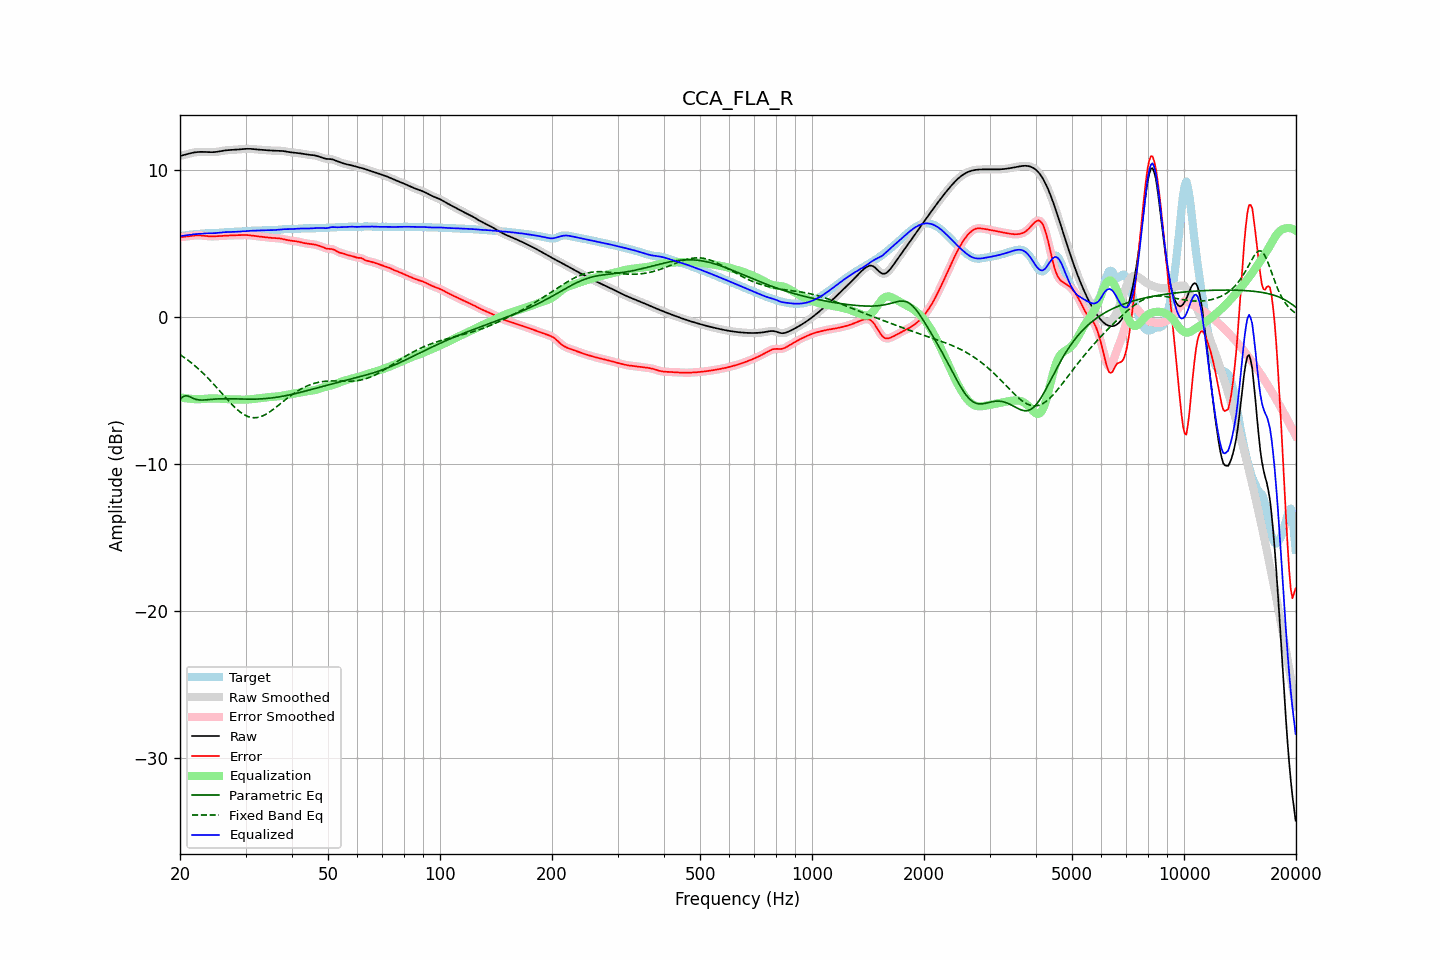

Values plotted in this chart, from the file beside it:
frequency, raw, error, smoothed, error_smoothed, equalization, parametric_eq, fixed_band_eq, equalized_raw, equalized_smoothed, target
20.00, 10.98, 5.45, 10.98, 5.45, -5.44, -5.57, -2.53, 5.54, 5.53, 5.53
20.20, 11.01, 5.47, 11.01, 5.46, -5.46, -5.48, -2.61, 5.54, 5.54, 5.54
20.40, 11.03, 5.48, 11.03, 5.48, -5.48, -5.38, -2.68, 5.55, 5.55, 5.55
20.61, 11.06, 5.49, 11.06, 5.49, -5.50, -5.35, -2.76, 5.57, 5.57, 5.57
20.81, 11.09, 5.50, 11.09, 5.50, -5.51, -5.32, -2.84, 5.58, 5.58, 5.59
21.02, 11.12, 5.51, 11.12, 5.51, -5.52, -5.36, -2.92, 5.60, 5.60, 5.61
21.23, 11.15, 5.53, 11.15, 5.53, -5.53, -5.40, -3.00, 5.62, 5.62, 5.62
21.44, 11.18, 5.54, 11.18, 5.54, -5.54, -5.45, -3.09, 5.63, 5.63, 5.64
21.66, 11.20, 5.56, 11.20, 5.56, -5.56, -5.50, -3.18, 5.64, 5.65, 5.65
21.87, 11.22, 5.57, 11.22, 5.57, -5.56, -5.54, -3.27, 5.66, 5.66, 5.65
22.09, 11.24, 5.58, 11.24, 5.58, -5.57, -5.58, -3.36, 5.67, 5.67, 5.66
22.31, 11.25, 5.58, 11.25, 5.58, -5.57, -5.60, -3.46, 5.68, 5.68, 5.67
22.54, 11.26, 5.58, 11.26, 5.58, -5.57, -5.62, -3.56, 5.68, 5.68, 5.68
22.76, 11.26, 5.57, 11.26, 5.57, -5.57, -5.62, -3.66, 5.69, 5.69, 5.69
22.99, 11.26, 5.56, 11.26, 5.56, -5.56, -5.63, -3.76, 5.70, 5.70, 5.70
23.22, 11.26, 5.55, 11.26, 5.55, -5.55, -5.62, -3.87, 5.71, 5.71, 5.71
23.45, 11.25, 5.53, 11.25, 5.54, -5.54, -5.61, -3.98, 5.71, 5.71, 5.72
23.69, 11.25, 5.52, 11.25, 5.52, -5.53, -5.60, -4.09, 5.72, 5.72, 5.72
23.92, 11.24, 5.52, 11.24, 5.52, -5.52, -5.59, -4.20, 5.72, 5.72, 5.72
24.16, 11.24, 5.51, 11.24, 5.51, -5.52, -5.58, -4.32, 5.72, 5.72, 5.73
24.40, 11.24, 5.51, 11.24, 5.51, -5.51, -5.57, -4.44, 5.72, 5.72, 5.73
24.65, 11.24, 5.51, 11.24, 5.51, -5.51, -5.56, -4.56, 5.73, 5.73, 5.73
24.89, 11.25, 5.52, 11.25, 5.52, -5.52, -5.56, -4.68, 5.73, 5.73, 5.73
25.14, 11.26, 5.52, 11.26, 5.52, -5.52, -5.55, -4.80, 5.74, 5.74, 5.74
25.39, 11.28, 5.53, 11.28, 5.53, -5.53, -5.54, -4.92, 5.75, 5.75, 5.75
25.65, 11.30, 5.54, 11.30, 5.54, -5.54, -5.54, -5.04, 5.76, 5.76, 5.76
25.91, 11.32, 5.55, 11.32, 5.55, -5.55, -5.54, -5.17, 5.78, 5.78, 5.77
26.16, 11.34, 5.56, 11.34, 5.56, -5.55, -5.54, -5.29, 5.79, 5.79, 5.79
26.43, 11.36, 5.56, 11.36, 5.56, -5.56, -5.54, -5.42, 5.80, 5.80, 5.79
26.69, 11.37, 5.57, 11.37, 5.57, -5.57, -5.54, -5.54, 5.80, 5.80, 5.80
26.96, 11.38, 5.57, 11.38, 5.57, -5.57, -5.54, -5.66, 5.81, 5.81, 5.81
27.23, 11.38, 5.57, 11.38, 5.57, -5.57, -5.54, -5.78, 5.81, 5.81, 5.81
27.50, 11.39, 5.58, 11.39, 5.58, -5.58, -5.54, -5.89, 5.81, 5.81, 5.81
27.77, 11.39, 5.58, 11.39, 5.58, -5.58, -5.55, -6.00, 5.81, 5.81, 5.81
28.05, 11.40, 5.58, 11.40, 5.58, -5.59, -5.55, -6.11, 5.81, 5.82, 5.82
28.33, 11.41, 5.59, 11.41, 5.59, -5.59, -5.55, -6.21, 5.82, 5.82, 5.82
28.62, 11.42, 5.59, 11.42, 5.59, -5.59, -5.56, -6.31, 5.83, 5.83, 5.83
28.90, 11.43, 5.60, 11.43, 5.60, -5.60, -5.56, -6.40, 5.83, 5.83, 5.83
29.19, 11.44, 5.60, 11.44, 5.60, -5.60, -5.56, -6.49, 5.84, 5.84, 5.84
29.48, 11.45, 5.60, 11.45, 5.60, -5.60, -5.56, -6.56, 5.85, 5.85, 5.85
29.78, 11.46, 5.60, 11.46, 5.60, -5.60, -5.57, -6.63, 5.86, 5.86, 5.85
30.08, 11.46, 5.60, 11.46, 5.60, -5.60, -5.57, -6.68, 5.87, 5.87, 5.86
30.38, 11.47, 5.60, 11.47, 5.60, -5.59, -5.57, -6.74, 5.88, 5.88, 5.87
30.68, 11.47, 5.59, 11.47, 5.59, -5.58, -5.57, -6.77, 5.88, 5.88, 5.88
30.99, 11.46, 5.57, 11.46, 5.57, -5.57, -5.57, -6.80, 5.89, 5.89, 5.89
31.30, 11.46, 5.56, 11.46, 5.56, -5.56, -5.57, -6.82, 5.90, 5.90, 5.90
31.61, 11.44, 5.54, 11.44, 5.54, -5.55, -5.57, -6.83, 5.90, 5.90, 5.90
31.93, 11.43, 5.53, 11.43, 5.53, -5.53, -5.56, -6.83, 5.90, 5.90, 5.90
32.24, 11.42, 5.52, 11.42, 5.52, -5.52, -5.56, -6.82, 5.90, 5.90, 5.90
32.57, 11.41, 5.50, 11.41, 5.50, -5.50, -5.55, -6.79, 5.91, 5.91, 5.91
32.89, 11.40, 5.49, 11.40, 5.49, -5.49, -5.55, -6.76, 5.91, 5.91, 5.91
33.22, 11.40, 5.48, 11.40, 5.48, -5.48, -5.54, -6.72, 5.92, 5.92, 5.92
33.55, 11.39, 5.47, 11.39, 5.47, -5.47, -5.54, -6.68, 5.93, 5.93, 5.92
33.89, 11.38, 5.45, 11.38, 5.45, -5.45, -5.53, -6.62, 5.93, 5.93, 5.93
34.23, 11.37, 5.44, 11.37, 5.44, -5.44, -5.52, -6.56, 5.93, 5.93, 5.93
34.57, 11.36, 5.43, 11.36, 5.43, -5.43, -5.51, -6.49, 5.93, 5.93, 5.94
34.92, 11.35, 5.42, 11.35, 5.42, -5.42, -5.49, -6.42, 5.93, 5.93, 5.94
35.27, 11.35, 5.41, 11.35, 5.41, -5.41, -5.48, -6.34, 5.93, 5.93, 5.94
35.62, 11.34, 5.40, 11.34, 5.40, -5.40, -5.47, -6.26, 5.94, 5.94, 5.94
35.97, 11.34, 5.40, 11.34, 5.40, -5.40, -5.45, -6.18, 5.94, 5.94, 5.94
... 635 more rows
